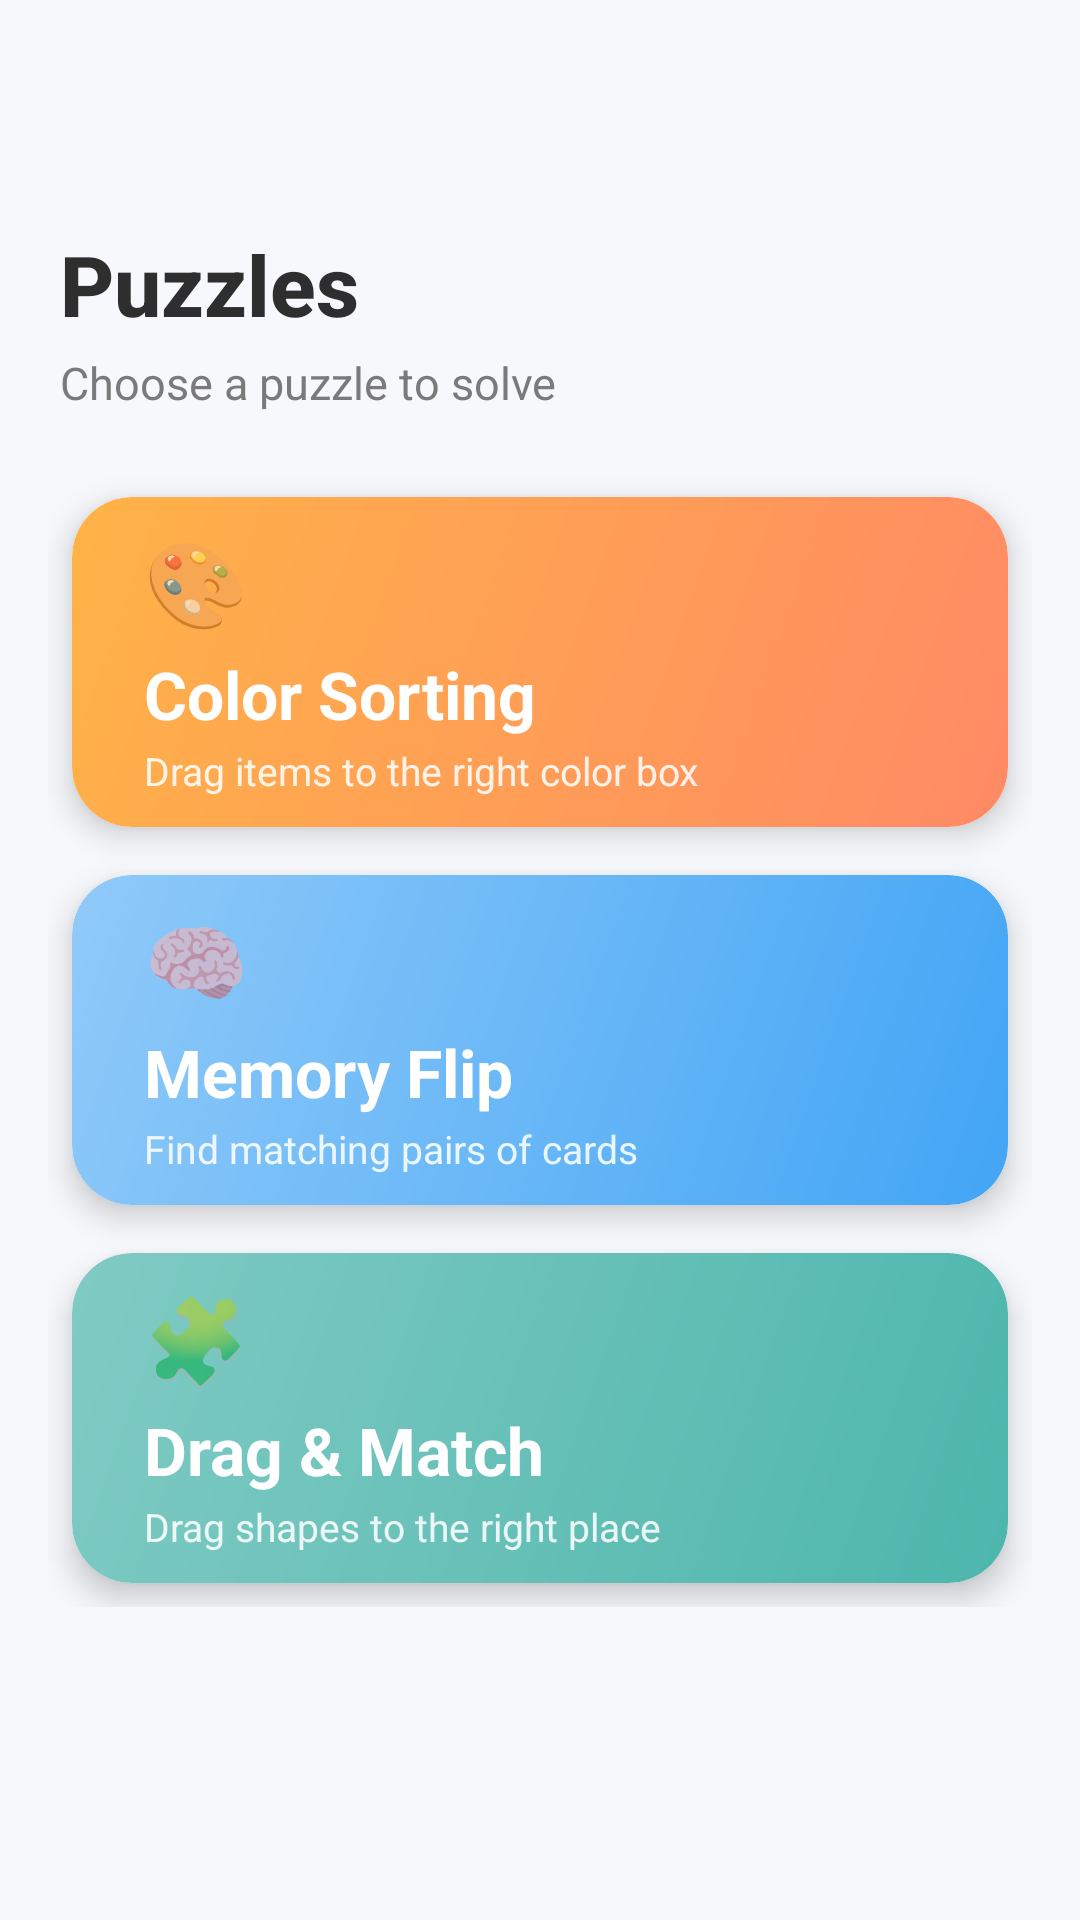

This screen was rendered from an Android layout file. Write that file and the resources it references.
<!-- AndroidManifest.xml: application theme Theme.Grow21 -->
<!-- res/layout/activity_puzzle_selection.xml -->
<?xml version="1.0" encoding="utf-8"?>
<androidx.constraintlayout.widget.ConstraintLayout
    android:fitsSystemWindows="true"
    xmlns:android="http://schemas.android.com/apk/res/android"
    xmlns:app="http://schemas.android.com/apk/res-auto"
    android:layout_width="match_parent"
    android:layout_height="match_parent"
    android:background="@color/colorBackground">

    <ImageButton
        android:id="@+id/btn_back"
        android:layout_width="40dp"
        android:layout_height="40dp"
        android:layout_marginStart="16dp"
        android:layout_marginTop="16dp"
        android:src="@drawable/ic_close"
        android:background="?attr/selectableItemBackgroundBorderless"
        android:contentDescription="Back"
        app:layout_constraintTop_toTopOf="parent"
        app:layout_constraintStart_toStartOf="parent" />

    <TextView
        android:id="@+id/tv_title"
        android:layout_width="0dp"
        android:layout_height="wrap_content"
        android:text="Puzzles"
        android:textSize="28sp"
        android:textStyle="bold"
        android:textColor="@color/colorTextDark"
        android:fontFamily="sans-serif-medium"
        android:layout_marginTop="20dp"
        android:layout_marginStart="20dp"
        app:layout_constraintTop_toBottomOf="@id/btn_back"
        app:layout_constraintStart_toStartOf="parent" />

    <TextView
        android:id="@+id/tv_subtitle"
        android:layout_width="0dp"
        android:layout_height="wrap_content"
        android:text="Choose a puzzle to solve"
        android:textSize="15sp"
        android:textColor="@color/colorTextGrey"
        android:layout_marginTop="4dp"
        android:layout_marginStart="20dp"
        app:layout_constraintTop_toBottomOf="@id/tv_title"
        app:layout_constraintStart_toStartOf="parent" />

    <ScrollView
        android:layout_width="0dp"
        android:layout_height="0dp"
        android:layout_marginTop="20dp"
        android:clipToPadding="false"
        android:paddingBottom="24dp"
        android:overScrollMode="never"
        app:layout_constraintTop_toBottomOf="@id/tv_subtitle"
        app:layout_constraintBottom_toBottomOf="parent"
        app:layout_constraintStart_toStartOf="parent"
        app:layout_constraintEnd_toEndOf="parent">

        <LinearLayout
            android:layout_width="match_parent"
            android:layout_height="wrap_content"
            android:orientation="vertical"
            android:paddingStart="16dp"
            android:paddingEnd="16dp">

            
            <androidx.cardview.widget.CardView
                android:id="@+id/card_color_sort"
                android:layout_width="match_parent"
                android:layout_height="110dp"
                android:layout_margin="8dp"
                app:cardCornerRadius="20dp"
                app:cardElevation="6dp"
                android:clickable="true"
                android:focusable="true">
                <FrameLayout
                    android:layout_width="match_parent"
                    android:layout_height="match_parent"
                    android:background="@drawable/bg_card_orange_gradient">
                    <LinearLayout
                        android:layout_width="wrap_content"
                        android:layout_height="wrap_content"
                        android:orientation="vertical"
                        android:layout_gravity="center_vertical"
                        android:layout_marginStart="24dp">
                        <TextView
                            android:layout_width="wrap_content"
                            android:layout_height="wrap_content"
                            android:text="🎨"
                            android:textSize="28sp" />
                        <TextView
                            android:layout_width="wrap_content"
                            android:layout_height="wrap_content"
                            android:text="Color Sorting"
                            android:textSize="22sp"
                            android:textStyle="bold"
                            android:textColor="@color/white"
                            android:layout_marginTop="4dp" />
                        <TextView
                            android:layout_width="wrap_content"
                            android:layout_height="wrap_content"
                            android:text="Drag items to the right color box"
                            android:textSize="13sp"
                            android:textColor="#DDFFFFFF"
                            android:layout_marginTop="2dp" />
                    </LinearLayout>
                </FrameLayout>
            </androidx.cardview.widget.CardView>

            
            <androidx.cardview.widget.CardView
                android:id="@+id/card_memory_flip"
                android:layout_width="match_parent"
                android:layout_height="110dp"
                android:layout_margin="8dp"
                app:cardCornerRadius="20dp"
                app:cardElevation="6dp"
                android:clickable="true"
                android:focusable="true">
                <FrameLayout
                    android:layout_width="match_parent"
                    android:layout_height="match_parent"
                    android:background="@drawable/bg_card_blue_gradient">
                    <LinearLayout
                        android:layout_width="wrap_content"
                        android:layout_height="wrap_content"
                        android:orientation="vertical"
                        android:layout_gravity="center_vertical"
                        android:layout_marginStart="24dp">
                        <TextView
                            android:layout_width="wrap_content"
                            android:layout_height="wrap_content"
                            android:text="🧠"
                            android:textSize="28sp" />
                        <TextView
                            android:layout_width="wrap_content"
                            android:layout_height="wrap_content"
                            android:text="Memory Flip"
                            android:textSize="22sp"
                            android:textStyle="bold"
                            android:textColor="@color/white"
                            android:layout_marginTop="4dp" />
                        <TextView
                            android:layout_width="wrap_content"
                            android:layout_height="wrap_content"
                            android:text="Find matching pairs of cards"
                            android:textSize="13sp"
                            android:textColor="#DDFFFFFF"
                            android:layout_marginTop="2dp" />
                    </LinearLayout>
                </FrameLayout>
            </androidx.cardview.widget.CardView>

            
            <androidx.cardview.widget.CardView
                android:id="@+id/card_drag_match"
                android:layout_width="match_parent"
                android:layout_height="110dp"
                android:layout_margin="8dp"
                app:cardCornerRadius="20dp"
                app:cardElevation="6dp"
                android:clickable="true"
                android:focusable="true">
                <FrameLayout
                    android:layout_width="match_parent"
                    android:layout_height="match_parent"
                    android:background="@drawable/bg_card_teal_gradient">
                    <LinearLayout
                        android:layout_width="wrap_content"
                        android:layout_height="wrap_content"
                        android:orientation="vertical"
                        android:layout_gravity="center_vertical"
                        android:layout_marginStart="24dp">
                        <TextView
                            android:layout_width="wrap_content"
                            android:layout_height="wrap_content"
                            android:text="🧩"
                            android:textSize="28sp" />
                        <TextView
                            android:layout_width="wrap_content"
                            android:layout_height="wrap_content"
                            android:text="Drag &amp; Match"
                            android:textSize="22sp"
                            android:textStyle="bold"
                            android:textColor="@color/white"
                            android:layout_marginTop="4dp" />
                        <TextView
                            android:layout_width="wrap_content"
                            android:layout_height="wrap_content"
                            android:text="Drag shapes to the right place"
                            android:textSize="13sp"
                            android:textColor="#DDFFFFFF"
                            android:layout_marginTop="2dp" />
                    </LinearLayout>
                </FrameLayout>
            </androidx.cardview.widget.CardView>

        </LinearLayout>
    </ScrollView>

</androidx.constraintlayout.widget.ConstraintLayout>
<!-- resources referenced by this layout -->
<resources>
  <color name="colorBackground">#F7F8FC</color>
  <color name="colorTextDark">#2E2E2E</color>
  <color name="colorTextGrey">#7A7A7A</color>
  <color name="white">#FFFFFFFF</color>
  <!-- drawable bg_card_blue_gradient (drawable) -->
  <?xml version="1.0" encoding="utf-8"?>
  <shape xmlns:android="http://schemas.android.com/apk/res/android"
      android:shape="rectangle">
      <gradient
          android:startColor="#42A5F5"
          android:endColor="#90CAF9"
          android:angle="135" />
      <corners android:radius="20dp" />
  </shape>
  <!-- drawable bg_card_orange_gradient (drawable) -->
  <?xml version="1.0" encoding="utf-8"?>
  <shape xmlns:android="http://schemas.android.com/apk/res/android"
      android:shape="rectangle">
      <gradient
          android:startColor="@color/colorGradientOrangeStart"
          android:endColor="@color/colorGradientOrangeEnd"
          android:angle="135" />
      <corners android:radius="20dp" />
  </shape>
  <!-- drawable bg_card_teal_gradient (drawable) -->
  <?xml version="1.0" encoding="utf-8"?>
  <shape xmlns:android="http://schemas.android.com/apk/res/android"
      android:shape="rectangle">
      <gradient
          android:startColor="@color/colorGradientTealStart"
          android:endColor="@color/colorGradientTealEnd"
          android:angle="135" />
      <corners android:radius="20dp" />
  </shape>
  <style name="Theme.Grow21" parent="Base.Theme.Grow21" />
  <color name="colorGradientOrangeStart">#FF8A65</color>
  <color name="colorGradientOrangeEnd">#FFB347</color>
  <color name="colorGradientTealStart">#4DB6AC</color>
  <color name="colorGradientTealEnd">#80CBC4</color>
  <style name="Base.Theme.Grow21" parent="Theme.MaterialComponents.DayNight.NoActionBar">
          <item name="colorPrimary">@color/colorPrimary</item>
          <item name="colorPrimaryDark">@color/colorPrimaryDark</item>
          <item name="colorAccent">@color/colorAccent</item>
          
          <item name="android:statusBarColor">@android:color/transparent</item>
          <item name="android:windowLightStatusBar">true</item>
      </style>
  <color name="colorPrimary">#7B61FF</color>
  <color name="colorPrimaryDark">#5A3FD6</color>
  <color name="colorAccent">#4DB6AC</color>
</resources>
